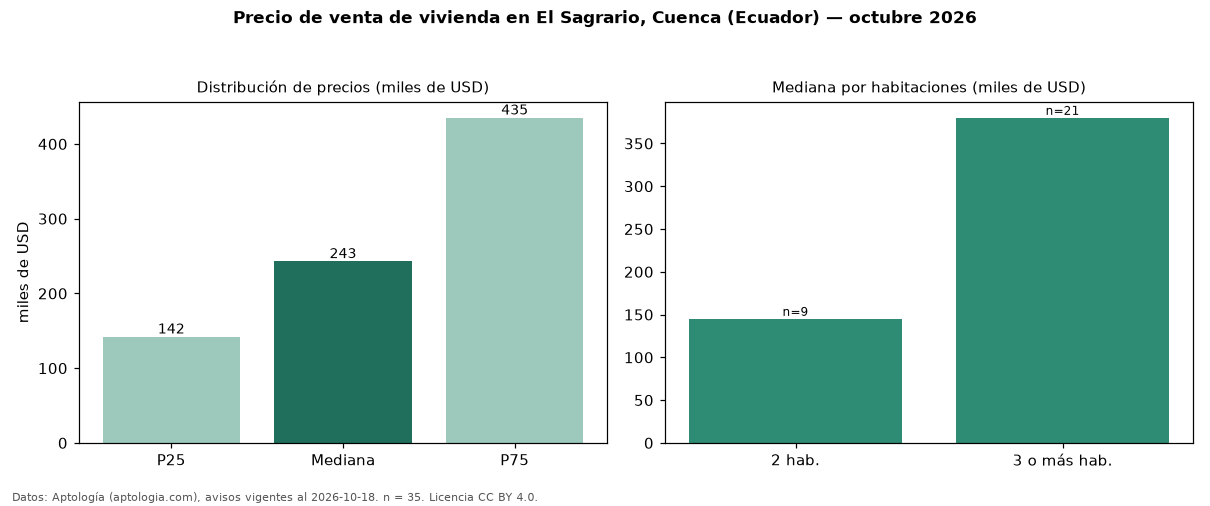

Data behind this chart, as committed beside it:
seccion, metrica, valor, moneda, n
precio, p25, 142000, USD, 35
precio, mediana, 242880, USD, 35
precio, p75, 435000, USD, 35
precio, minimo, 45405, USD, 35
precio, maximo, 1050000, USD, 35
m2, mediana_precio_m2, 1002, USD, 31
m2, area_mediana_m2, 280.0, m2, 31
banos, mediana_banos, 3.0, , 
habitaciones, 2, 145000, USD, 9
habitaciones, 3+, 380000, USD, 21
fuente, fecha_datos, 2026-10-18, , 
fuente, atribucion, https://www.aptologia.com/ec/venta/cuenc…, , 
fuente, licencia, CC BY 4.0, , 
